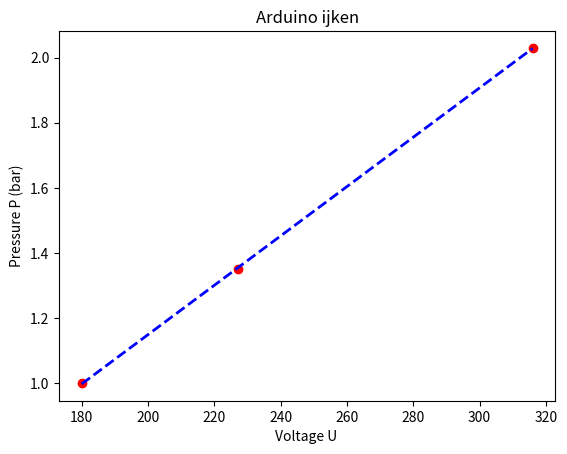

Python code for this plot: (Note: this script raises an exception after producing the figure.)

import numpy as np
import matplotlib.pyplot as plt
from scipy.optimize import curve_fit

#deel 1
#1 tube moet zo klein mogelijk zijn want daar zit ook lucht in, dus hoe korter de tube is hoe nauwkeuriger zijn de aangegeven maatstrepen op de spuit
#2 dit is de atmosferische druk, dus 1 atm
#3 van 30ml 1.35 bar en van 20ml 2.03 bar, het was bij deel een niet gelukt om 10ml te halen zonder dat de tube eraf vloog

V = [40,30,20]
U = np.array([180, 227, 316], dtype=float)   #measured voltages from arduino
P = np.array([1.00, 1.35, 2.03], dtype=float)   #calculated with p_1 * V_1 = P_2 * v_2

# function for the fit
def functie(U, a, b):
    return a * U + b

# Curve fit
val, cov = curve_fit(functie, U, P)
a, b = val

print("a =", a)
print("b =", b)

U_fit = np.linspace(min(U), max(U), 200)
P_fit = functie(U_fit, a, b)

# Plot
plt.figure()
plt.scatter(U, P, color='red',label='Measured data')
plt.plot(U_fit, P_fit,'b--', label=f'Fit: P = {a:.5f} U + {b:.5f}', linewidth=2)
plt.title("Arduino ijken")
plt.xlabel("Voltage U ")
plt.ylabel("Pressure P (bar)")
plt.savefig("figures/ijken.png", dpi=450)
plt.legend()
plt.show()

#deel 2
#lange_buis
#40 ml+lange_buis = 181 #standaard luchtdruk
#50 ml+lange_buis = 156
#30 ml+lange_buis = 225
#20 ml+lange_buis =299
#10 ml+lange_buis = 460

V = np.array([40, 50, 30, 20, 10], dtype=float)   # syringe volumes in mL
U = np.array([181, 156, 225, 299, 460], dtype=float)    #measured voltages from arduino

#use found values of a and b to get the pressure
P = a * U + b 

# Boyle-law-based model:
# P = Constante / (V + L)
def function(V, Constante, L):
    return Constante / (V + L)

# Fit to find tube volume L
vals, covs = curve_fit(function, V, P, p0=[50, 5])  
Constante, L = vals

print("Constante =", Constante, 'bar·mL')
print("volume lange buis, L =", L, "mL")

# Plot fit
V_fit = np.linspace(min(V), max(V), 200)
P_fit = function(V_fit, Constante, L)

plt.figure(figsize=(7,5))
plt.scatter(V, P, color='red', label='Measured pressures')
plt.plot(V_fit, P_fit,'b--', label=f'Fit: P = C/(V + L), L={L:.2f} mL', linewidth=2)
plt.xlabel("Syringe Volume (mL)")
plt.ylabel("Pressure (bar)")
plt.title("Druk met lange buis")
plt.savefig("figures/lange_buis.png", dpi=450)
plt.legend()
plt.show

